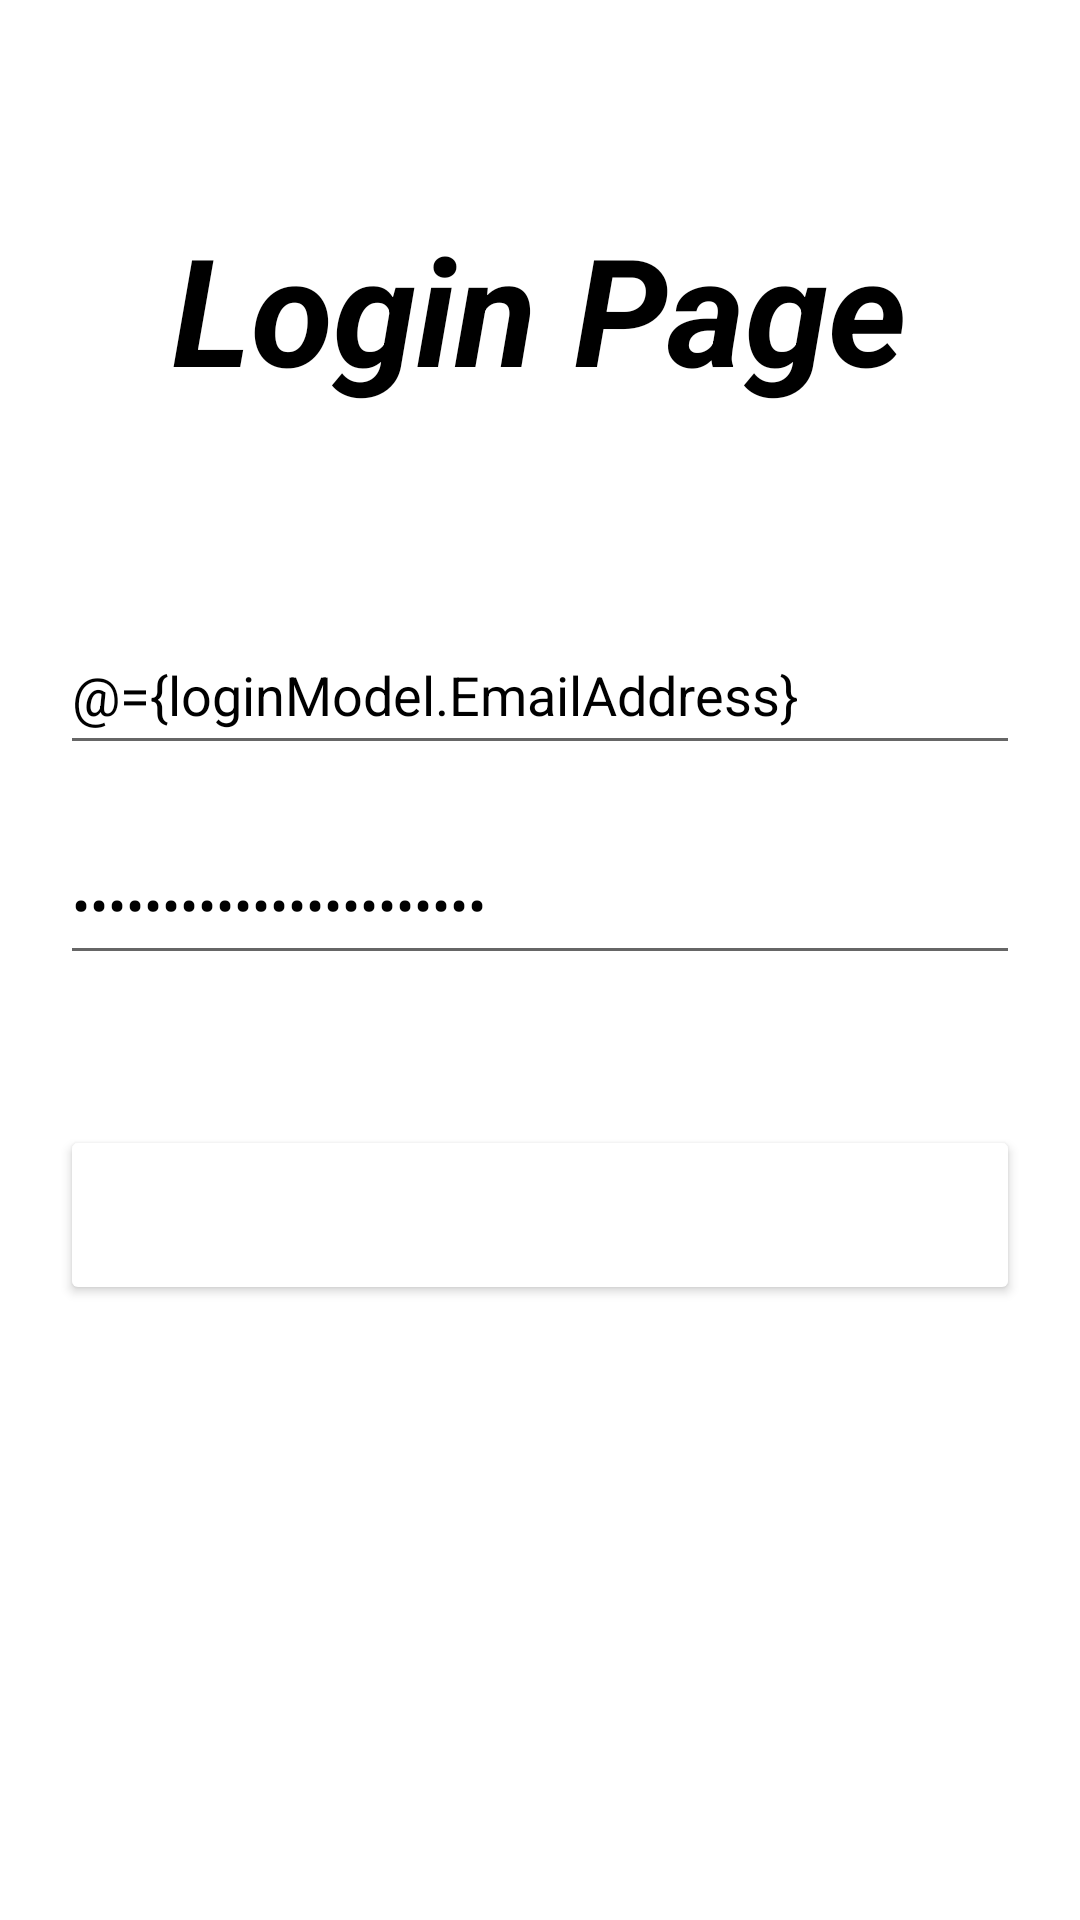

Android layout source for this screen:
<!-- AndroidManifest.xml: application theme Theme.CogniwideTask -->
<!-- res/layout/activity_main.xml -->
<?xml version="1.0" encoding="utf-8"?>
<layout xmlns:android="http://schemas.android.com/apk/res/android">
    <data>
        <variable
            name="loginModel"
            type="viewmodel.LoginViewModel" />
    </data>
<androidx.constraintlayout.widget.ConstraintLayout
    xmlns:app="http://schemas.android.com/apk/res-auto"
    xmlns:tools="http://schemas.android.com/tools"
    android:layout_width="match_parent"
    android:layout_height="match_parent"
    tools:context=".MainActivity">

    <TextView
        android:layout_width="wrap_content"
        android:layout_height="wrap_content"
        android:text="Login Page"
        android:textColor="@color/black"
        android:textStyle="bold|italic"
        android:textSize="50dp"
        app:layout_constraintBottom_toTopOf="@+id/editEmail"
        app:layout_constraintEnd_toEndOf="parent"
        app:layout_constraintStart_toStartOf="parent"
        app:layout_constraintTop_toTopOf="parent" />

    <EditText
        android:id="@+id/editEmail"
        android:layout_width="match_parent"
        android:layout_height="50dp"
        android:layout_marginStart="20dp"
        android:layout_marginEnd="20dp"
        android:textColor="@color/black"
        android:hint="Email Address"
        android:text="@={loginModel.EmailAddress}"
        android:inputType="textEmailAddress"
        app:layout_constraintBottom_toTopOf="@+id/editPassword"
        app:layout_constraintStart_toStartOf="parent"
        app:layout_constraintTop_toTopOf="parent"
        app:layout_constraintVertical_chainStyle="packed" />

    <Button
        android:id="@+id/button"
        android:layout_width="match_parent"
        android:layout_height="60dp"
        android:layout_marginStart="20dp"
        android:layout_marginEnd="20dp"
        android:layout_marginTop="50dp"
        android:textColor="@color/white"
        android:backgroundTint="@color/grey"
        android:text="LOGIN"
        android:onClick="@{(v) -> loginModel.onClick(v)}"
        app:layout_constraintBottom_toBottomOf="parent"
        app:layout_constraintEnd_toEndOf="parent"
        app:layout_constraintStart_toStartOf="parent"
        app:layout_constraintTop_toBottomOf="@+id/editPassword" />

    <EditText
        android:id="@+id/editPassword"
        android:layout_width="match_parent"
        android:layout_height="50dp"
        android:layout_marginStart="20dp"
        android:layout_marginEnd="20dp"
        android:layout_marginTop="20dp"
        android:textColor="@color/black"
        android:hint="Password"
        android:text="@={loginModel.Password}"
        android:inputType="numberPassword"
        app:layout_constraintBottom_toTopOf="@+id/button"
        app:layout_constraintStart_toStartOf="parent"
        app:layout_constraintTop_toBottomOf="@+id/editEmail" />

</androidx.constraintlayout.widget.ConstraintLayout>
</layout>
<!-- resources referenced by this layout -->
<resources>
  <style name="Theme.CogniwideTask" parent="Theme.MaterialComponents.DayNight.DarkActionBar">
          
          <item name="colorPrimary">@color/purple_500</item>
          <item name="colorPrimaryVariant">@color/purple_700</item>
          <item name="colorOnPrimary">@color/white</item>
          
          <item name="colorSecondary">@color/teal_200</item>
          <item name="colorSecondaryVariant">@color/teal_700</item>
          <item name="colorOnSecondary">@color/black</item>
          
          <item name="android:statusBarColor" tools:targetApi="l">?attr/colorPrimaryVariant</item>
          
      </style>
  <!-- not gathered from this repository: default colours our renderer supplied (Android Studio template values) -->
  <color name="purple_500">#FF6200EE</color>
  <color name="purple_700">#FF3700B3</color>
  <color name="teal_200">#FF03DAC5</color>
  <color name="teal_700">#FF018786</color>
  <color name="black">#FF000000</color>
  <color name="white">#FFFFFFFF</color>
</resources>
